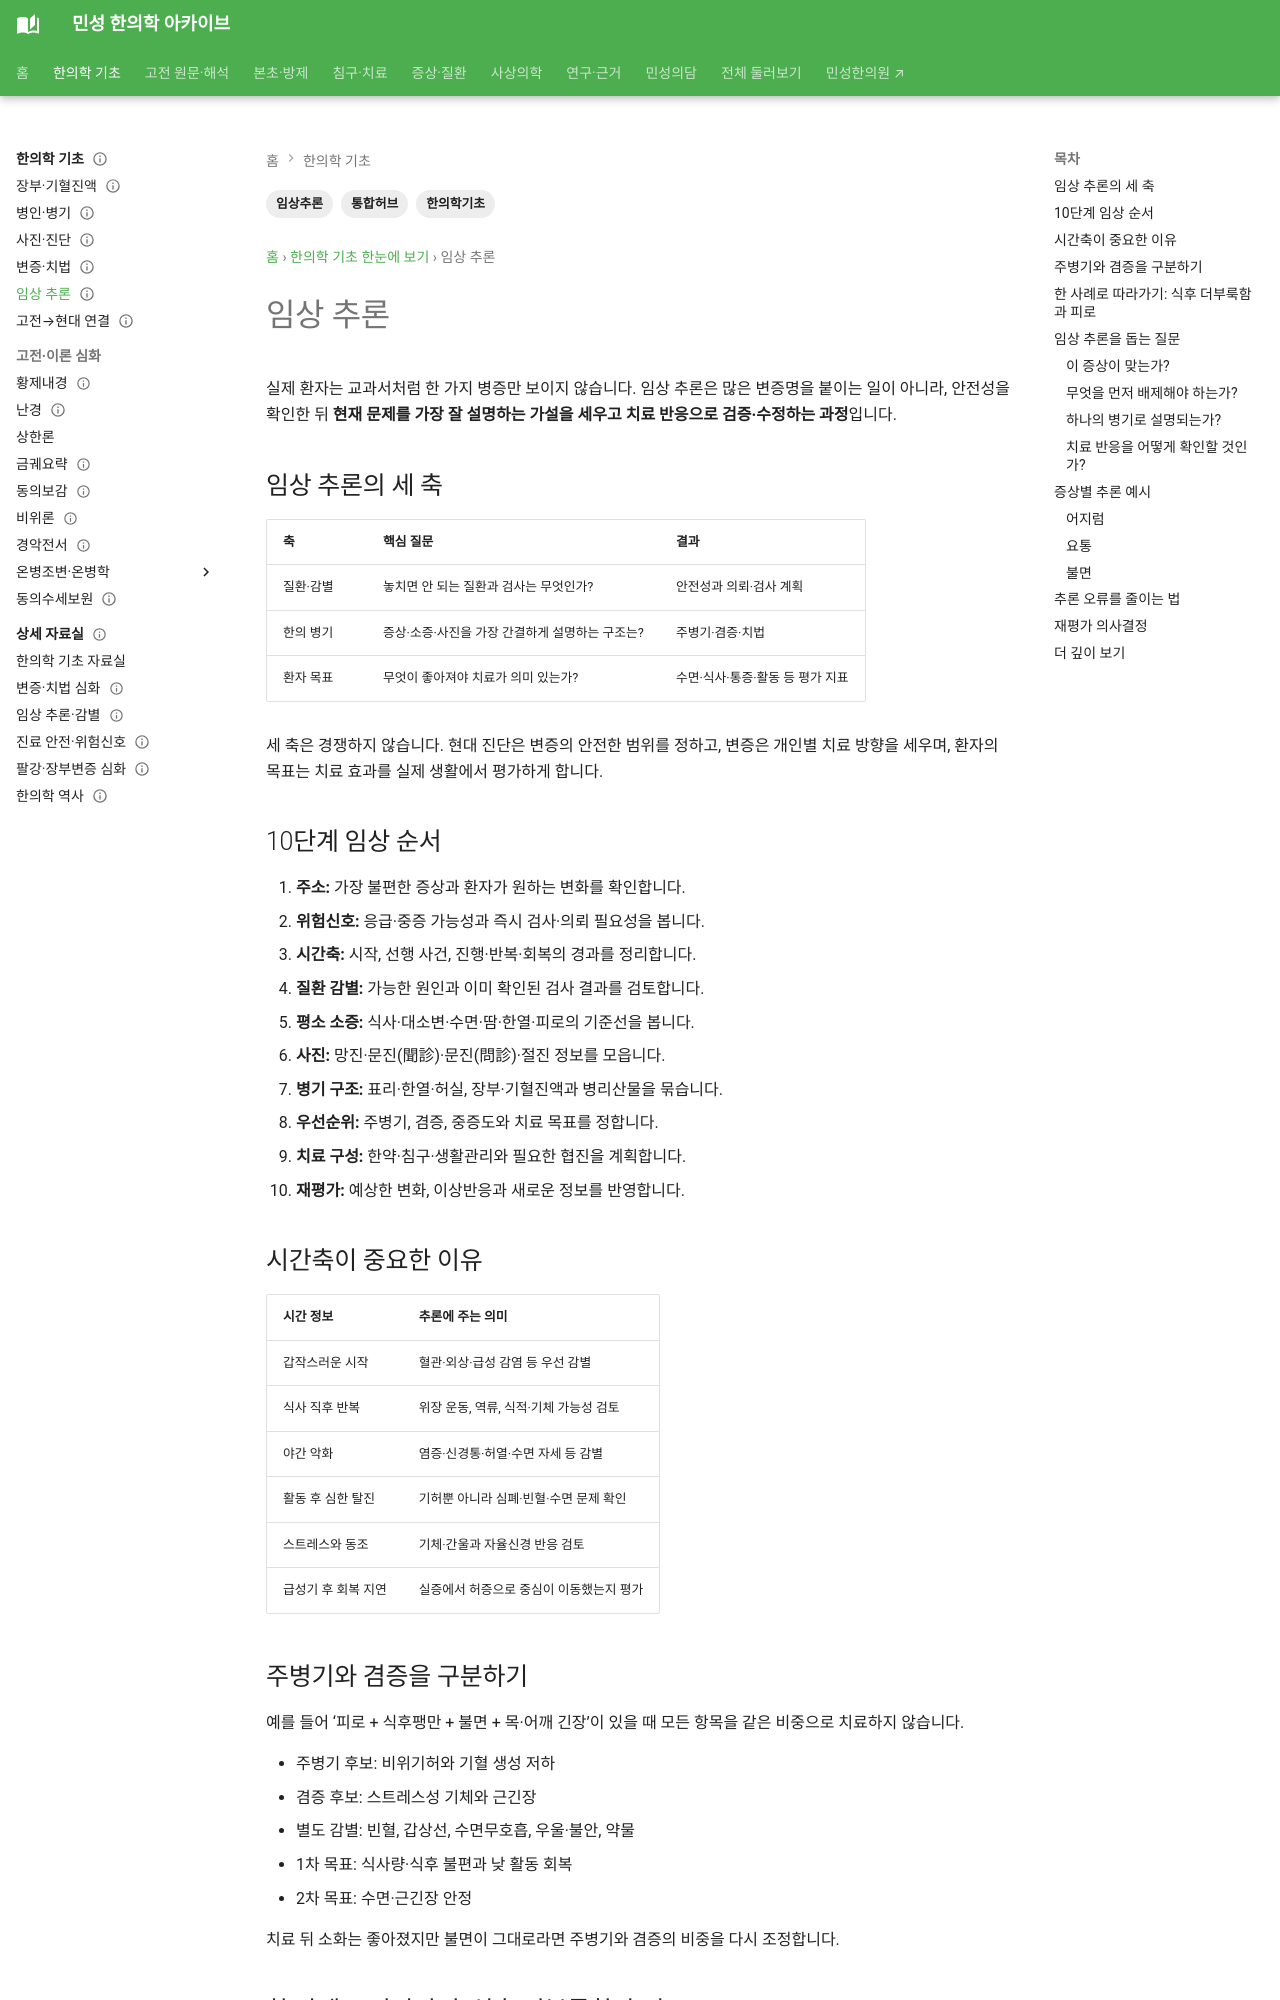

repository: joowon1111/minseong-korean-medicine-wiki · page: foundations-integrated/clinical-reasoning/index.html · generator: mkdocs

---
title: 한의학 임상 추론
tags: [한의학기초, 통합허브, 임상추론]
status: 검토완료
last_reviewed: 2026-08-20
description: 한의학 임상 추론 — 민성 한의학 아카이브의 관련 전문 지식과 연결되는 문서입니다.
---
# 임상 추론

실제 환자는 교과서처럼 한 가지 병증만 보이지 않습니다. 임상 추론은 많은 변증명을 붙이는 일이 아니라, 안전성을 확인한 뒤 **현재 문제를 가장 잘 설명하는 가설을 세우고 치료 반응으로 검증·수정하는 과정**입니다.

## 임상 추론의 세 축

| 축 | 핵심 질문 | 결과 |
|---|---|---|
| 질환·감별 | 놓치면 안 되는 질환과 검사는 무엇인가? | 안전성과 의뢰·검사 계획 |
| 한의 병기 | 증상·소증·사진을 가장 간결하게 설명하는 구조는? | 주병기·겸증·치법 |
| 환자 목표 | 무엇이 좋아져야 치료가 의미 있는가? | 수면·식사·통증·활동 등 평가 지표 |

세 축은 경쟁하지 않습니다. 현대 진단은 변증의 안전한 범위를 정하고, 변증은 개인별 치료 방향을 세우며, 환자의 목표는 치료 효과를 실제 생활에서 평가하게 합니다.

## 10단계 임상 순서

1. **주소:** 가장 불편한 증상과 환자가 원하는 변화를 확인합니다.
2. **위험신호:** 응급·중증 가능성과 즉시 검사·의뢰 필요성을 봅니다.
3. **시간축:** 시작, 선행 사건, 진행·반복·회복의 경과를 정리합니다.
4. **질환 감별:** 가능한 원인과 이미 확인된 검사 결과를 검토합니다.
5. **평소 소증:** 식사·대소변·수면·땀·한열·피로의 기준선을 봅니다.
6. **사진:** 망진·문진(聞診)·문진(問診)·절진 정보를 모읍니다.
7. **병기 구조:** 표리·한열·허실, 장부·기혈진액과 병리산물을 묶습니다.
8. **우선순위:** 주병기, 겸증, 중증도와 치료 목표를 정합니다.
9. **치료 구성:** 한약·침구·생활관리와 필요한 협진을 계획합니다.
10. **재평가:** 예상한 변화, 이상반응과 새로운 정보를 반영합니다.

## 시간축이 중요한 이유

| 시간 정보 | 추론에 주는 의미 |
|---|---|
| 갑작스러운 시작 | 혈관·외상·급성 감염 등 우선 감별 |
| 식사 직후 반복 | 위장 운동, 역류, 식적·기체 가능성 검토 |
| 야간 악화 | 염증·신경통·허열·수면 자세 등 감별 |
| 활동 후 심한 탈진 | 기허뿐 아니라 심폐·빈혈·수면 문제 확인 |
| 스트레스와 동조 | 기체·간울과 자율신경 반응 검토 |
| 급성기 후 회복 지연 | 실증에서 허증으로 중심이 이동했는지 평가 |
